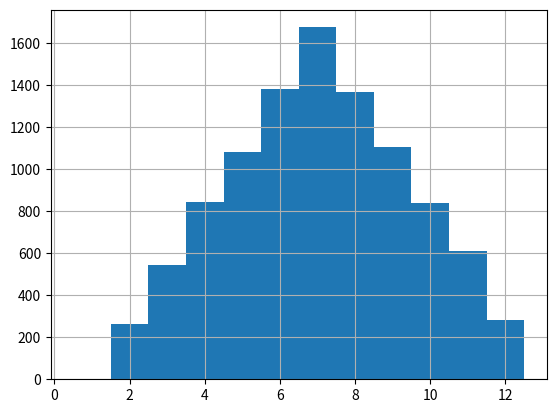

The matplotlib source for this figure:
#!/usr/bin/env python3
# -*- coding: utf-8 -*-
"""
Created on Tue Apr  4 14:29:31 2017

@author: mikejfromva
"""

import random
from matplotlib import pyplot as plot

# 101 dice rolls
dicerolls = [random.randint(1,6) + random.randint(1,6) 
    for x in range(10000)]
                
plot.hist(dicerolls, bins=[x+0.5 for x in range(13)])
plot.grid(True)